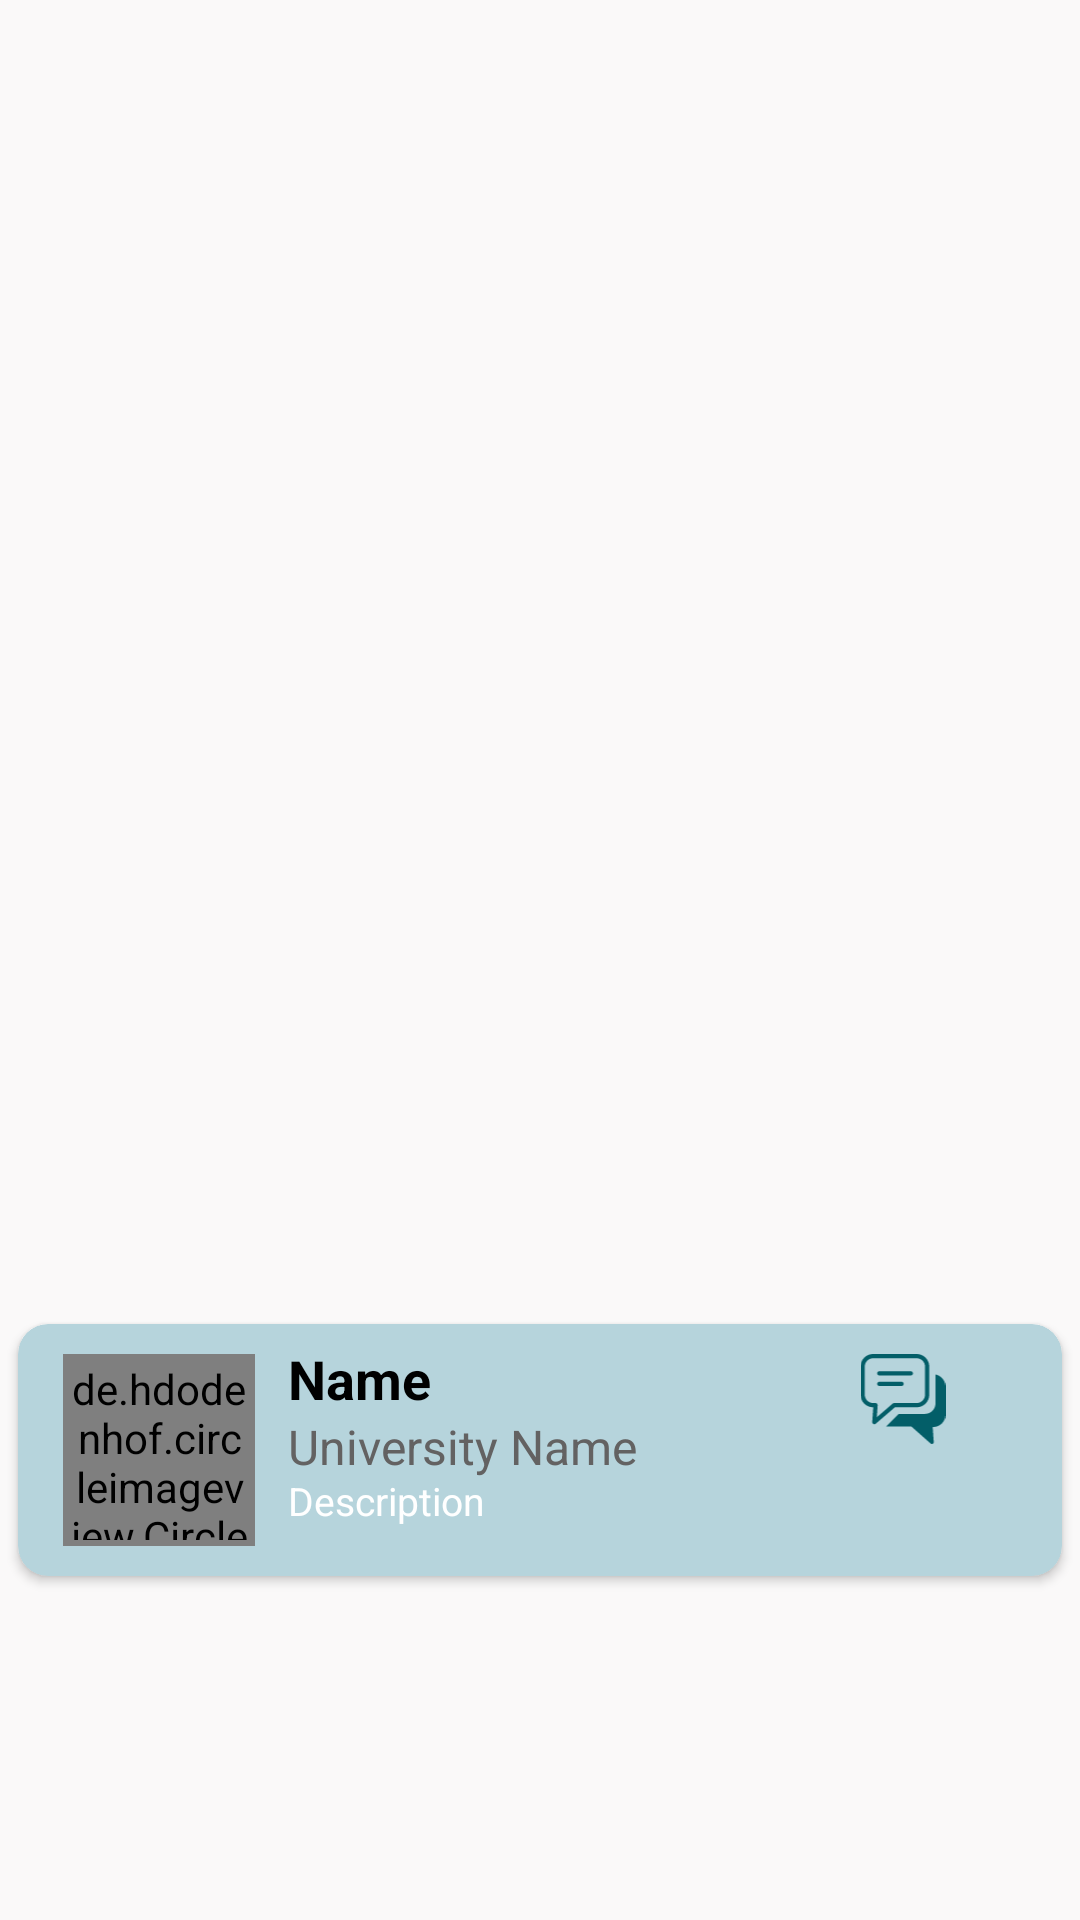

Here is an Android app screen rendered from its layout file. Give the layout XML and the strings, colors and styles it references.
<!-- AndroidManifest.xml: application theme Theme.FirebaseUserSignUp -->
<!-- res/layout/sample_row.xml -->
<?xml version="1.0" encoding="utf-8"?>
<androidx.constraintlayout.widget.ConstraintLayout xmlns:android="http://schemas.android.com/apk/res/android"
    xmlns:app="http://schemas.android.com/apk/res-auto"
    android:layout_width="match_parent"
    android:layout_height="wrap_content"
    android:layout_margin="6dp"
    android:background="#FAF9F9"
    android:elevation="20dp"
    app:circularflow_defaultRadius="10dp"
    app:circularflow_radiusInDP="10dp">

    <androidx.cardview.widget.CardView
        android:layout_width="match_parent"
        android:layout_height="wrap_content"
        android:layout_margin="6dp"
        android:background="@drawable/card_view_shape"
        android:backgroundTint="#B6D4DC"
        app:cardCornerRadius="10dp"
        app:layout_constraintBottom_toBottomOf="parent"
        app:layout_constraintEnd_toEndOf="parent"
        app:layout_constraintStart_toStartOf="parent"
        app:layout_constraintTop_toTopOf="parent"
        app:layout_constraintVertical_bias="0.8">


        <de.hdodenhof.circleimageview.CircleImageView
            android:id="@+id/userImage"
            android:layout_width="64dp"
            android:layout_height="64dp"
            android:layout_marginLeft="15dp"
            android:padding="2dp"
            android:background="@drawable/stroke_image_white"
            android:layout_marginTop="10dp"
            android:layout_marginBottom="10dp"
            app:srcCompat="@android:drawable/ic_notification_overlay" />

        <TextView
            android:id="@+id/nameSampleRow"
            android:layout_width="wrap_content"
            android:layout_height="wrap_content"
            android:layout_marginLeft="90dp"
            android:layout_marginTop="6dp"
            android:text="Name"
            android:textColor="@color/black"
            android:textEditSuggestionItemLayout="@color/white"
            android:textSize="18sp"
            android:textStyle="bold" />

        <TextView
            android:id="@+id/universityNameSampleRow"
            android:layout_width="wrap_content"
            android:layout_height="wrap_content"
            android:layout_marginLeft="90dp"
            android:layout_marginTop="30dp"
            android:text="University Name"
            android:textColor="#636262"
            android:textEditSuggestionItemLayout="@color/white"
            android:textSize="16sp"

            />

        <TextView
            android:id="@+id/descriptionSampleRow"
            android:layout_width="wrap_content"
            android:layout_height="wrap_content"
            android:layout_marginLeft="90dp"
            android:layout_marginTop="50dp"
            android:inputType="textMultiLine"
            android:text="Description"
            android:textColor="@color/white"
            android:textEditSuggestionItemLayout="@color/white"
            android:textSize="13sp" />

        
        
        
        
        
        
        
        
        
        
        

        
        
        
        
        
        
        
        
        
        
        

        
        

        <ImageView
            android:id="@+id/chat"
            android:layout_width="30dp"
            android:layout_height="30dp"
            android:layout_marginLeft="280dp"
            android:layout_marginTop="10dp"
            android:src="@drawable/ic_chat" />


    </androidx.cardview.widget.CardView>
</androidx.constraintlayout.widget.ConstraintLayout>
<!-- resources referenced by this layout -->
<resources>
  <color name="black">#FF000000</color>
  <color name="white">#FFFFFFFF</color>
  <!-- drawable card_view_shape (drawable) -->
  <?xml version="1.0" encoding="utf-8"?>
  <shape android:shape="rectangle" xmlns:android="http://schemas.android.com/apk/res/android">
      <solid android:color="@color/white" android:width="3dp"/>
      <corners android:topRightRadius="22dp"
          />
  </shape>
  <!-- drawable ic_chat (drawable) -->
  <vector android:height="48dp" android:viewportHeight="122.88"
      android:viewportWidth="115.98" android:width="45.304688dp" xmlns:android="http://schemas.android.com/apk/res/android">
      <path android:fillColor="#035E68" android:pathData="M17.2,0h59.47c4.73,0 9.03,1.93 12.15,5.05c3.12,3.12 5.05,7.42 5.05,12.15v38.36c0,4.73 -1.93,9.03 -5.05,12.15c-3.12,3.12 -7.42,5.05 -12.15,5.05H46.93L20.81,95.21c-1.21,1.04 -3.04,0.9 -4.08,-0.32c-0.51,-0.6 -0.74,-1.34 -0.69,-2.07l1.39,-20.07H17.2c-4.73,0 -9.03,-1.93 -12.15,-5.05C1.93,64.59 0,60.29 0,55.56V17.2c0,-4.73 1.93,-9.03 5.05,-12.15C8.16,1.93 12.46,0 17.2,0L17.2,0zM102.31,27.98c3.37,0.65 6.39,2.31 8.73,4.65c3.05,3.05 4.95,7.26 4.95,11.9v38.36c0,4.64 -1.89,8.85 -4.95,11.9c-3.05,3.05 -7.26,4.95 -11.9,4.95h-0.61l1.42,20.44l0,0c0.04,0.64 -0.15,1.3 -0.6,1.82c-0.91,1.07 -2.52,1.19 -3.58,0.28l-26.22,-23.2H35.01l17.01,-17.3h36.04c7.86,0 14.3,-6.43 14.3,-14.3V29.11C102.35,28.73 102.34,28.35 102.31,27.98L102.31,27.98zM25.68,43.68c-1.6,0 -2.9,-1.3 -2.9,-2.9c0,-1.6 1.3,-2.9 2.9,-2.9h30.35c1.6,0 2.9,1.3 2.9,2.9c0,1.6 -1.3,2.9 -2.9,2.9H25.68L25.68,43.68zM25.68,29.32c-1.6,0 -2.9,-1.3 -2.9,-2.9c0,-1.6 1.3,-2.9 2.9,-2.9H68.7c1.6,0 2.9,1.3 2.9,2.9c0,1.6 -1.3,2.9 -2.9,2.9H25.68L25.68,29.32zM76.66,5.8H17.2c-3.13,0 -5.98,1.28 -8.05,3.35C7.08,11.22 5.8,14.06 5.8,17.2v38.36c0,3.13 1.28,5.98 3.35,8.05c2.07,2.07 4.92,3.35 8.05,3.35h3.34v0.01l0.19,0.01c1.59,0.11 2.8,1.49 2.69,3.08l-1.13,16.26L43.83,67.8c0.52,-0.52 1.24,-0.84 2.04,-0.84h30.79c3.13,0 5.98,-1.28 8.05,-3.35c2.07,-2.07 3.35,-4.92 3.35,-8.05V17.2c0,-3.13 -1.28,-5.98 -3.35,-8.05C82.65,7.08 79.8,5.8 76.66,5.8L76.66,5.8z"/>
  </vector>
  <!-- drawable stroke_image_white (drawable) -->
  <?xml version="1.0" encoding="utf-8"?>
  <shape android:shape="oval" xmlns:android="http://schemas.android.com/apk/res/android">
      <stroke
          android:color="@color/white"
  
          android:width="3dp"
          />
      <corners android:radius="18dp"
  
          />
  
  </shape>
  <style name="Theme.FirebaseUserSignUp" parent="Theme.MaterialComponents.DayNight.NoActionBar">
          
          <item name="colorPrimary">#F4EFF3</item>
          <item name="colorPrimaryVariant">#F4EFF3</item>
          <item name="colorOnPrimary">#F4EFF3</item>
          
          <item name="colorSecondary">#F4EFF3</item>
          <item name="colorSecondaryVariant">#F4EFF3</item>
          <item name="colorOnSecondary">#F4EFF3</item>
          
          <item name="android:statusBarColor">#F4EFF3</item>
          
      </style>
</resources>
